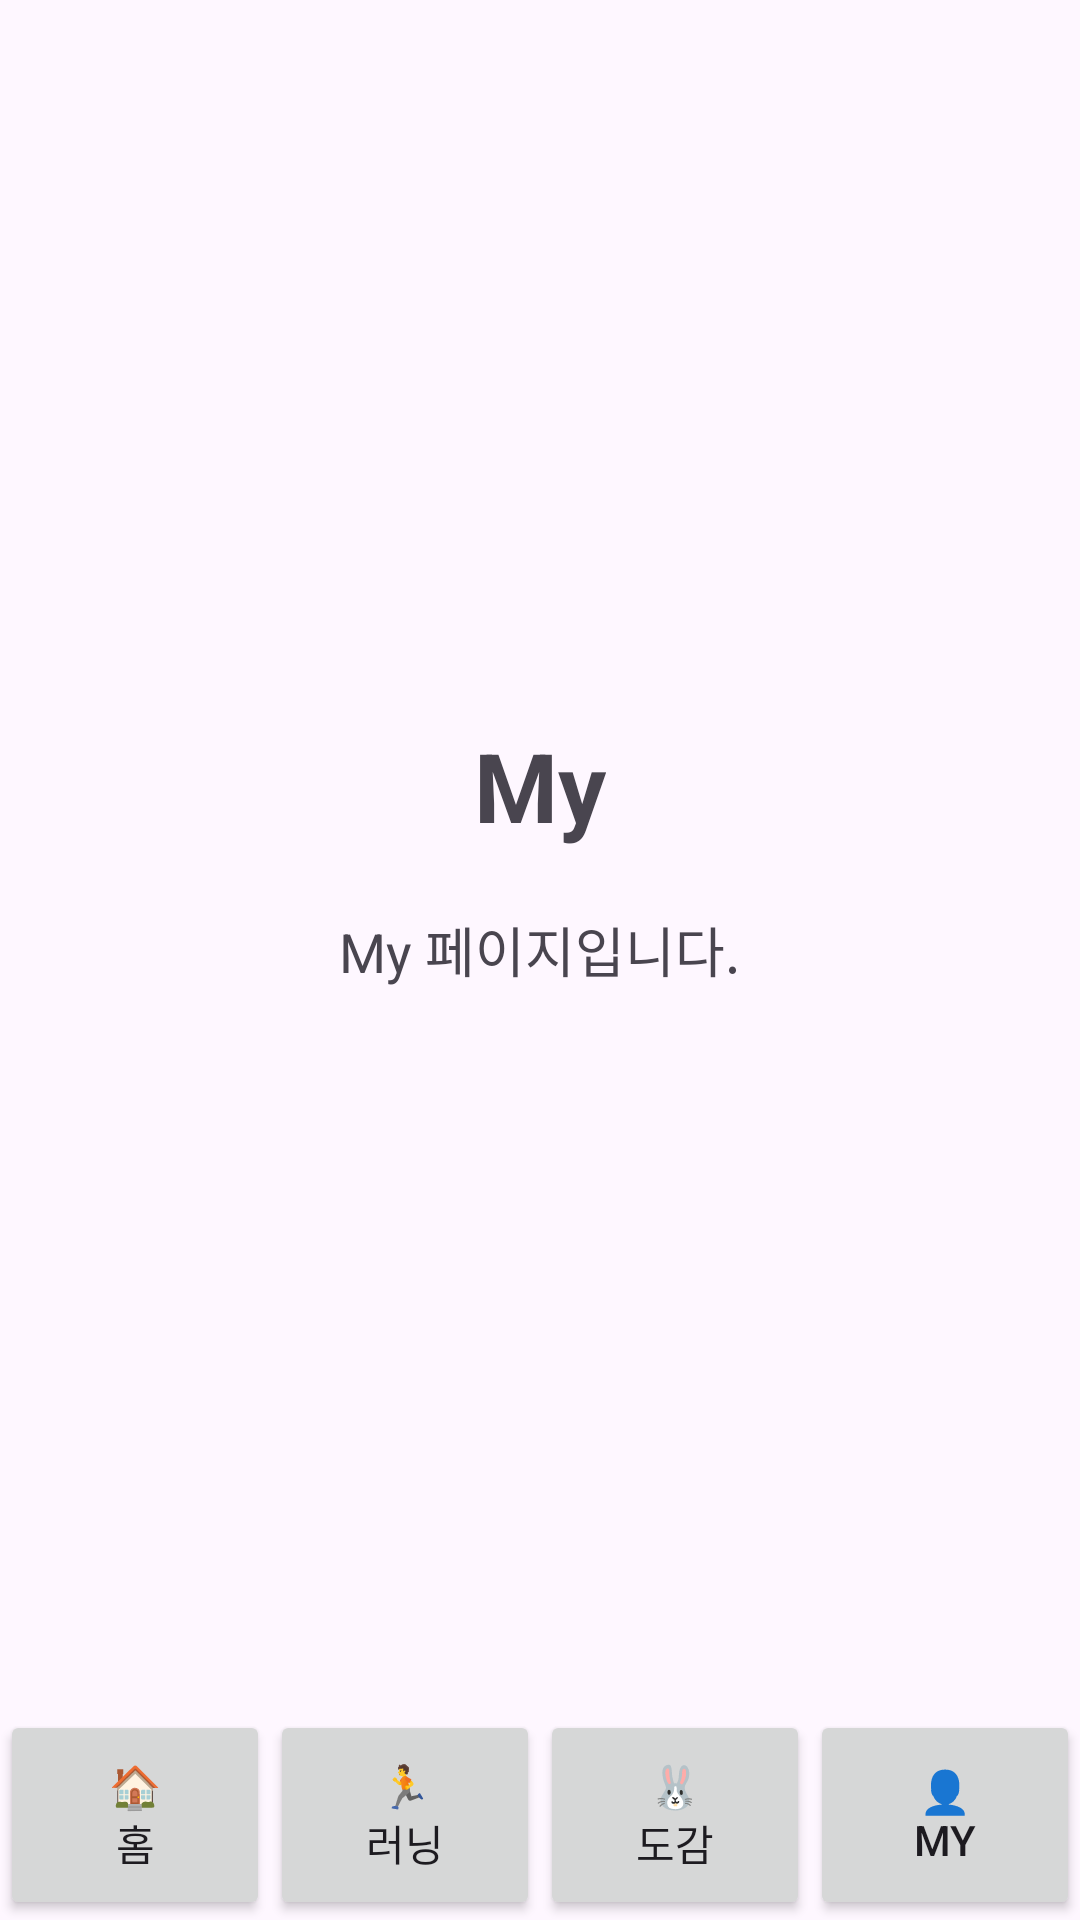

Android layout source for this screen:
<!-- AndroidManifest.xml: application theme Theme.RUNCATCH -->
<!-- res/layout/activity_my.xml -->
<?xml version="1.0" encoding="utf-8"?>
<LinearLayout
    xmlns:android="http://schemas.android.com/apk/res/android"
    android:layout_width="match_parent"
    android:layout_height="match_parent"
    android:orientation="vertical">

    
    <LinearLayout
        android:layout_width="match_parent"
        android:layout_height="0dp"
        android:layout_weight="1"
        android:orientation="vertical"
        android:gravity="center"
        android:padding="24dp">

        <TextView
            android:layout_width="wrap_content"
            android:layout_height="wrap_content"
            android:text="My"
            android:textSize="32sp"
            android:textStyle="bold" />

        <TextView
            android:layout_width="wrap_content"
            android:layout_height="wrap_content"
            android:layout_marginTop="20dp"
            android:text="My 페이지입니다."
            android:textSize="18sp" />

    </LinearLayout>

    
    <LinearLayout
        android:layout_width="match_parent"
        android:layout_height="70dp"
        android:orientation="horizontal">

        <Button
            android:id="@+id/homeNavButton"
            android:layout_width="0dp"
            android:layout_height="match_parent"
            android:layout_weight="1"
            android:text="🏠&#10;홈" />

        <Button
            android:id="@+id/runningNavButton"
            android:layout_width="0dp"
            android:layout_height="match_parent"
            android:layout_weight="1"
            android:text="🏃&#10;러닝" />

        <Button
            android:id="@+id/collectionNavButton"
            android:layout_width="0dp"
            android:layout_height="match_parent"
            android:layout_weight="1"
            android:text="🐰&#10;도감" />

        <Button
            android:id="@+id/myNavButton"
            android:layout_width="0dp"
            android:layout_height="match_parent"
            android:layout_weight="1"
            android:text="👤&#10;My" />

    </LinearLayout>

</LinearLayout>
<!-- resources referenced by this layout -->
<resources>
  <style name="Theme.RUNCATCH" parent="Base.Theme.RUNCATCH" />
  <style name="Base.Theme.RUNCATCH" parent="Theme.Material3.DayNight.NoActionBar">
          
          
      </style>
</resources>
